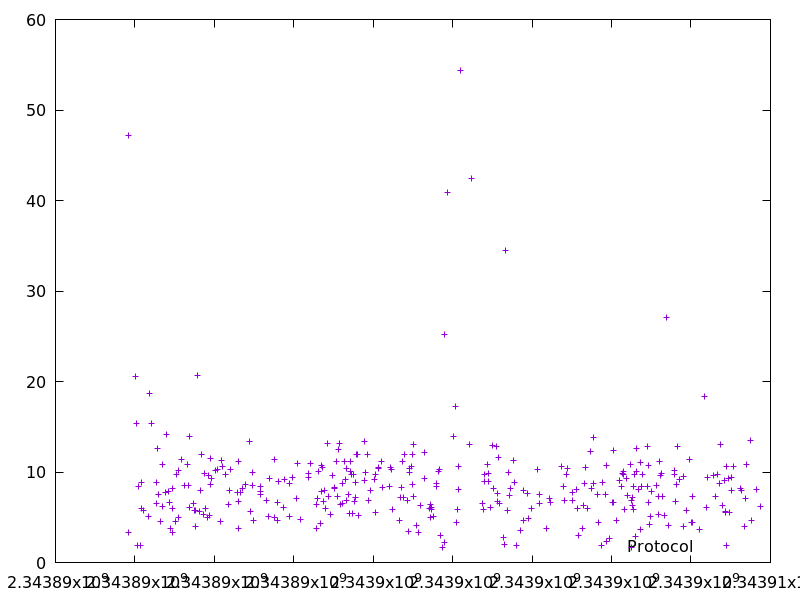

The file beside this chart, header and first rows:
2343889838.002049, 47.210607
2343889841, 3.311
2343890015, 20.53
2343890052, 15.39
2343890054, 1.848
2343890091, 8.379
2343890151, 1.941
2343890161, 5.953
2343890174, 8.875
2343890217, 5.736
2343890331, 5.056
2343890374, 18.67
2343890426, 15.41
2343890539, 6.546
2343890548, 8.821
2343890576, 12.62
2343890584, 7.467
2343890650, 4.533
2343890682, 10.81
2343890688, 6.158
2343890780, 7.751
2343890806, 14.19
2343890855, 7.893
2343890872, 6.605
2343890901, 3.75
2343890935, 5.938
2343890945, 3.302
2343890958, 8.215
2343891011, 4.589
2343891040, 9.711
2343891089, 10.22
2343891107, 4.993
2343891177, 11.39
2343891249, 8.528
2343891312, 10.78
2343891358, 8.511
2343891373, 13.97
2343891385, 6.097
2343891475, 6.561
2343891490, 5.774
2343891516, 5.779
2343891536, 3.978
2343891576, 20.68
2343891619, 5.602
2343891655, 7.936
2343891685, 11.89
2343891735, 5.325
2343891745, 9.805
2343891772, 5.948
2343891835, 4.987
2343891859, 9.617
2343891875, 5.178
2343891891, 8.651
2343891905, 11.53
2343891918, 9.348
2343892017, 10.18
2343892068, 10.3
2343892157, 4.544
2343892169, 11.24
2343892208, 10.59
2343892288, 9.744
... 289 more rows
